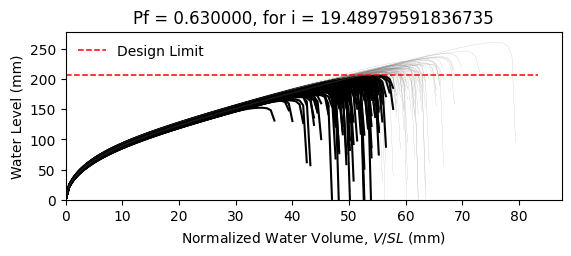

Data behind this chart, as committed beside it:
W8X18, L = 360.0 in, slope = 0.020833333333333332 in/in, dead load = 6.944444444444444e-05 kip/in…
zwlim AISC Appendix 2, zwlim DAMP, zwlim Proposed for ASCE 7, zwlim Neglect Ponding, dhnom Denver, dhnom New York, dhnom New Orleans, dh Denver, dh New York, dh New Orleans, dmax
6.663, 5.007, 5.883, 8.96, 0.5225, 0.5225, 0.5225, 3.663, 3.663, 3.663, 8.257, Safe, 
6.663, 5.007, 5.883, 8.96, 0.5225, 0.5225, 0.5225, 3.663, 3.663, 3.663, 7.482, Fail, 
6.663, 5.007, 5.883, 8.96, 0.5225, 0.5225, 0.5225, 3.663, 3.663, 3.663, 7.42, Fail, 
6.663, 5.007, 5.883, 8.96, 0.5225, 0.5225, 0.5225, 3.663, 3.663, 3.663, 8.604, Safe, 
6.663, 5.007, 5.883, 8.96, 0.5225, 0.5225, 0.5225, 3.663, 3.663, 3.663, 6.86, Fail, 
6.663, 5.007, 5.883, 8.96, 0.5225, 0.5225, 0.5225, 3.663, 3.663, 3.663, 10.29, Safe, 
6.663, 5.007, 5.883, 8.96, 0.5225, 0.5225, 0.5225, 3.663, 3.663, 3.663, 7.91, Fail, 
6.663, 5.007, 5.883, 8.96, 0.5225, 0.5225, 0.5225, 3.663, 3.663, 3.663, 7.239, Fail, 
6.663, 5.007, 5.883, 8.96, 0.5225, 0.5225, 0.5225, 3.663, 3.663, 3.663, 8.288, Safe, 
6.663, 5.007, 5.883, 8.96, 0.5225, 0.5225, 0.5225, 3.663, 3.663, 3.663, 7.76, Fail, 
6.663, 5.007, 5.883, 8.96, 0.5225, 0.5225, 0.5225, 3.663, 3.663, 3.663, 6.718, Fail, 
6.663, 5.007, 5.883, 8.96, 0.5225, 0.5225, 0.5225, 3.663, 3.663, 3.663, 6.564, Fail, 
6.663, 5.007, 5.883, 8.96, 0.5225, 0.5225, 0.5225, 3.663, 3.663, 3.663, 8.562, Safe, 
6.663, 5.007, 5.883, 8.96, 0.5225, 0.5225, 0.5225, 3.663, 3.663, 3.663, 7.417, Fail, 
6.663, 5.007, 5.883, 8.96, 0.5225, 0.5225, 0.5225, 3.663, 3.663, 3.663, 8.346, Safe, 
6.663, 5.007, 5.883, 8.96, 0.5225, 0.5225, 0.5225, 3.663, 3.663, 3.663, 7.764, Fail, 
6.663, 5.007, 5.883, 8.96, 0.5225, 0.5225, 0.5225, 3.663, 3.663, 3.663, 8.025, Fail, 
6.663, 5.007, 5.883, 8.96, 0.5225, 0.5225, 0.5225, 3.663, 3.663, 3.663, 8.817, Safe, 
6.663, 5.007, 5.883, 8.96, 0.5225, 0.5225, 0.5225, 3.663, 3.663, 3.663, 7.283, Fail, 
6.663, 5.007, 5.883, 8.96, 0.5225, 0.5225, 0.5225, 3.663, 3.663, 3.663, 7.769, Fail, 
6.663, 5.007, 5.883, 8.96, 0.5225, 0.5225, 0.5225, 3.663, 3.663, 3.663, 7.127, Fail, 
6.663, 5.007, 5.883, 8.96, 0.5225, 0.5225, 0.5225, 3.663, 3.663, 3.663, 8.417, Safe, 
6.663, 5.007, 5.883, 8.96, 0.5225, 0.5225, 0.5225, 3.663, 3.663, 3.663, 8.255, Safe, 
6.663, 5.007, 5.883, 8.96, 0.5225, 0.5225, 0.5225, 3.663, 3.663, 3.663, 7.895, Fail, 
6.663, 5.007, 5.883, 8.96, 0.5225, 0.5225, 0.5225, 3.663, 3.663, 3.663, 7.712, Fail, 
6.663, 5.007, 5.883, 8.96, 0.5225, 0.5225, 0.5225, 3.663, 3.663, 3.663, 6.885, Fail, 
6.663, 5.007, 5.883, 8.96, 0.5225, 0.5225, 0.5225, 3.663, 3.663, 3.663, 8.361, Safe, 
6.663, 5.007, 5.883, 8.96, 0.5225, 0.5225, 0.5225, 3.663, 3.663, 3.663, 7.868, Fail, 
6.663, 5.007, 5.883, 8.96, 0.5225, 0.5225, 0.5225, 3.663, 3.663, 3.663, 7.359, Fail, 
6.663, 5.007, 5.883, 8.96, 0.5225, 0.5225, 0.5225, 3.663, 3.663, 3.663, 8.782, Safe, 
6.663, 5.007, 5.883, 8.96, 0.5225, 0.5225, 0.5225, 3.663, 3.663, 3.663, 8.325, Safe, 
6.663, 5.007, 5.883, 8.96, 0.5225, 0.5225, 0.5225, 3.663, 3.663, 3.663, 8.113, Fail, 
6.663, 5.007, 5.883, 8.96, 0.5225, 0.5225, 0.5225, 3.663, 3.663, 3.663, 7.496, Fail, 
6.663, 5.007, 5.883, 8.96, 0.5225, 0.5225, 0.5225, 3.663, 3.663, 3.663, 8.797, Safe, 
6.663, 5.007, 5.883, 8.96, 0.5225, 0.5225, 0.5225, 3.663, 3.663, 3.663, 8.348, Safe, 
6.663, 5.007, 5.883, 8.96, 0.5225, 0.5225, 0.5225, 3.663, 3.663, 3.663, 7.283, Fail, 
6.663, 5.007, 5.883, 8.96, 0.5225, 0.5225, 0.5225, 3.663, 3.663, 3.663, 7.983, Fail, 
6.663, 5.007, 5.883, 8.96, 0.5225, 0.5225, 0.5225, 3.663, 3.663, 3.663, 8.363, Safe, 
6.663, 5.007, 5.883, 8.96, 0.5225, 0.5225, 0.5225, 3.663, 3.663, 3.663, 8.706, Safe, 
6.663, 5.007, 5.883, 8.96, 0.5225, 0.5225, 0.5225, 3.663, 3.663, 3.663, 6.801, Fail, 
6.663, 5.007, 5.883, 8.96, 0.5225, 0.5225, 0.5225, 3.663, 3.663, 3.663, 9.068, Safe, 
6.663, 5.007, 5.883, 8.96, 0.5225, 0.5225, 0.5225, 3.663, 3.663, 3.663, 7.637, Fail, 
6.663, 5.007, 5.883, 8.96, 0.5225, 0.5225, 0.5225, 3.663, 3.663, 3.663, 7.698, Fail, 
6.663, 5.007, 5.883, 8.96, 0.5225, 0.5225, 0.5225, 3.663, 3.663, 3.663, 7.87, Fail, 
6.663, 5.007, 5.883, 8.96, 0.5225, 0.5225, 0.5225, 3.663, 3.663, 3.663, 8.604, Safe, 
6.663, 5.007, 5.883, 8.96, 0.5225, 0.5225, 0.5225, 3.663, 3.663, 3.663, 6.965, Fail, 
6.663, 5.007, 5.883, 8.96, 0.5225, 0.5225, 0.5225, 3.663, 3.663, 3.663, 8.036, Fail, 
6.663, 5.007, 5.883, 8.96, 0.5225, 0.5225, 0.5225, 3.663, 3.663, 3.663, 7.281, Fail, 
6.663, 5.007, 5.883, 8.96, 0.5225, 0.5225, 0.5225, 3.663, 3.663, 3.663, 7.945, Fail, 
6.663, 5.007, 5.883, 8.96, 0.5225, 0.5225, 0.5225, 3.663, 3.663, 3.663, 7.299, Fail, 
6.663, 5.007, 5.883, 8.96, 0.5225, 0.5225, 0.5225, 3.663, 3.663, 3.663, 8.372, Safe, 
6.663, 5.007, 5.883, 8.96, 0.5225, 0.5225, 0.5225, 3.663, 3.663, 3.663, 6.514, Fail, 
6.663, 5.007, 5.883, 8.96, 0.5225, 0.5225, 0.5225, 3.663, 3.663, 3.663, 8.067, Fail, 
6.663, 5.007, 5.883, 8.96, 0.5225, 0.5225, 0.5225, 3.663, 3.663, 3.663, 7.489, Fail, 
6.663, 5.007, 5.883, 8.96, 0.5225, 0.5225, 0.5225, 3.663, 3.663, 3.663, 8.999, Safe, 
6.663, 5.007, 5.883, 8.96, 0.5225, 0.5225, 0.5225, 3.663, 3.663, 3.663, 7.198, Fail, 
6.663, 5.007, 5.883, 8.96, 0.5225, 0.5225, 0.5225, 3.663, 3.663, 3.663, 7.718, Fail, 
6.663, 5.007, 5.883, 8.96, 0.5225, 0.5225, 0.5225, 3.663, 3.663, 3.663, 7.308, Fail, 
6.663, 5.007, 5.883, 8.96, 0.5225, 0.5225, 0.5225, 3.663, 3.663, 3.663, 6.998, Fail, 
... 142 more rows
